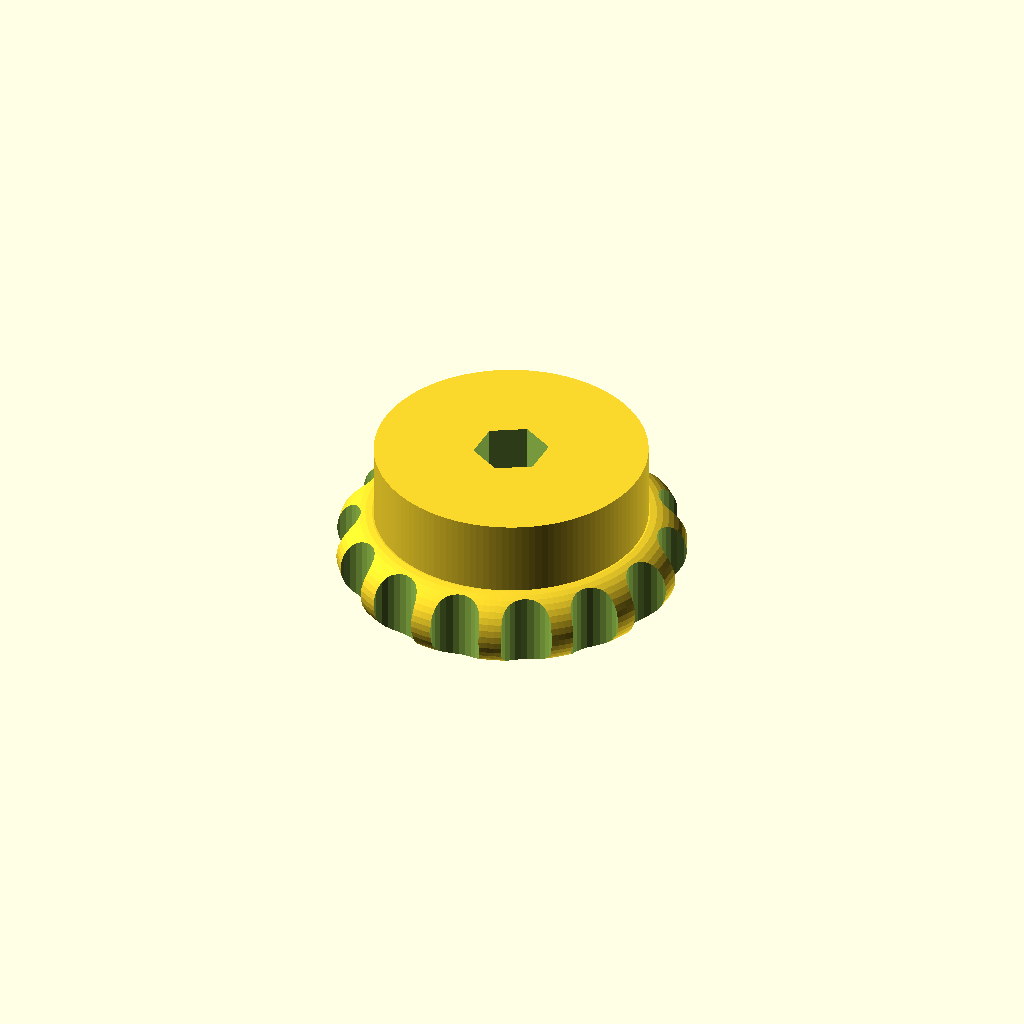
Cell 1 — every parameter at its default value.
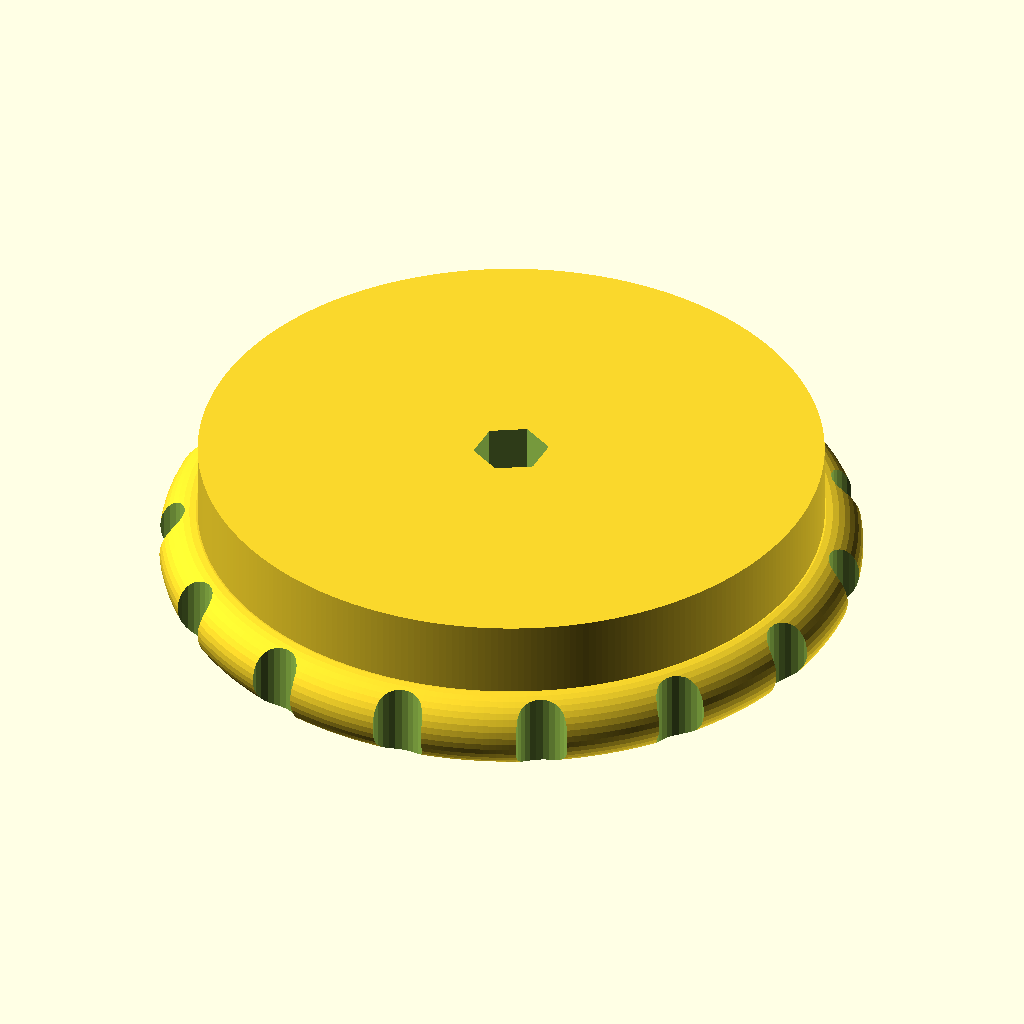
Cell 2 — Thumbnut_Diameter set to 32, the other parameters unchanged.
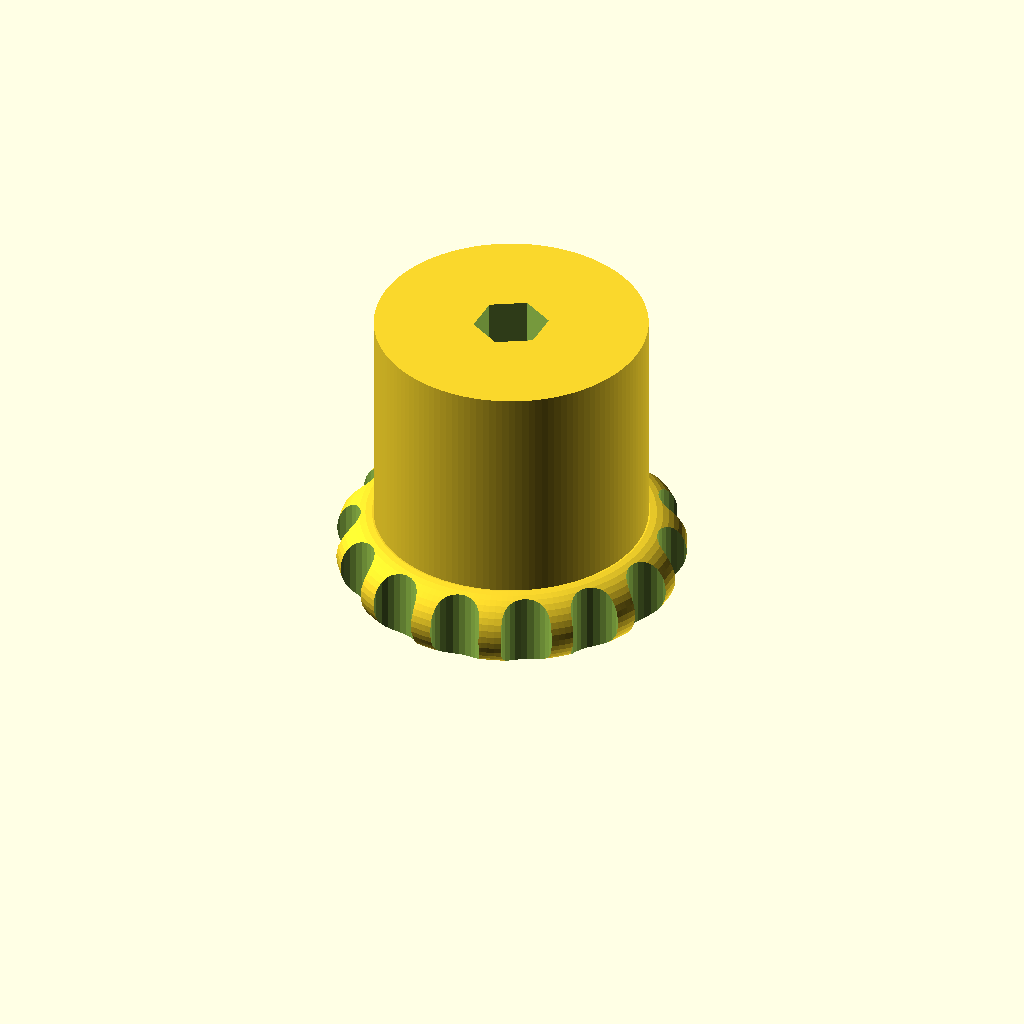
Cell 3: Thumbnut_Height = 14 (everything else at default).
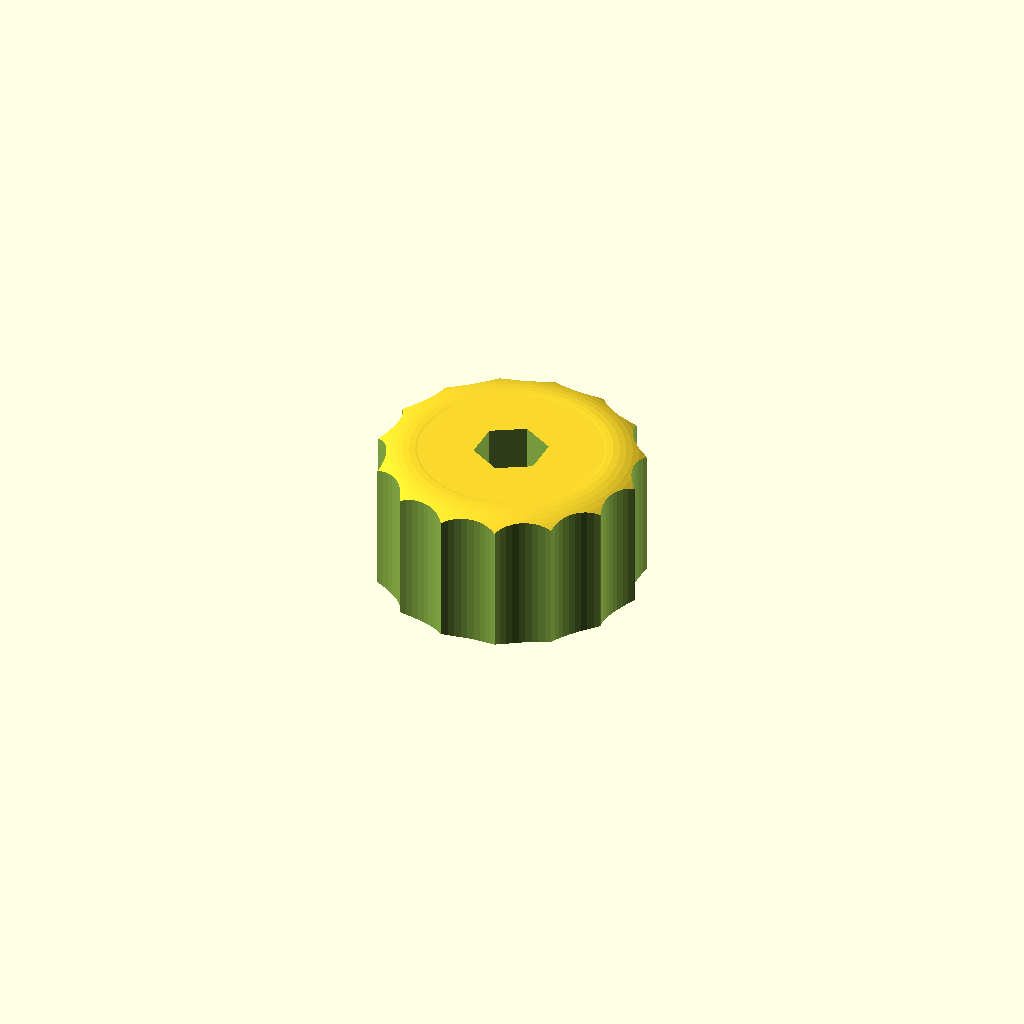
Cell 4: the same model with Knurling_Thickness = 7.
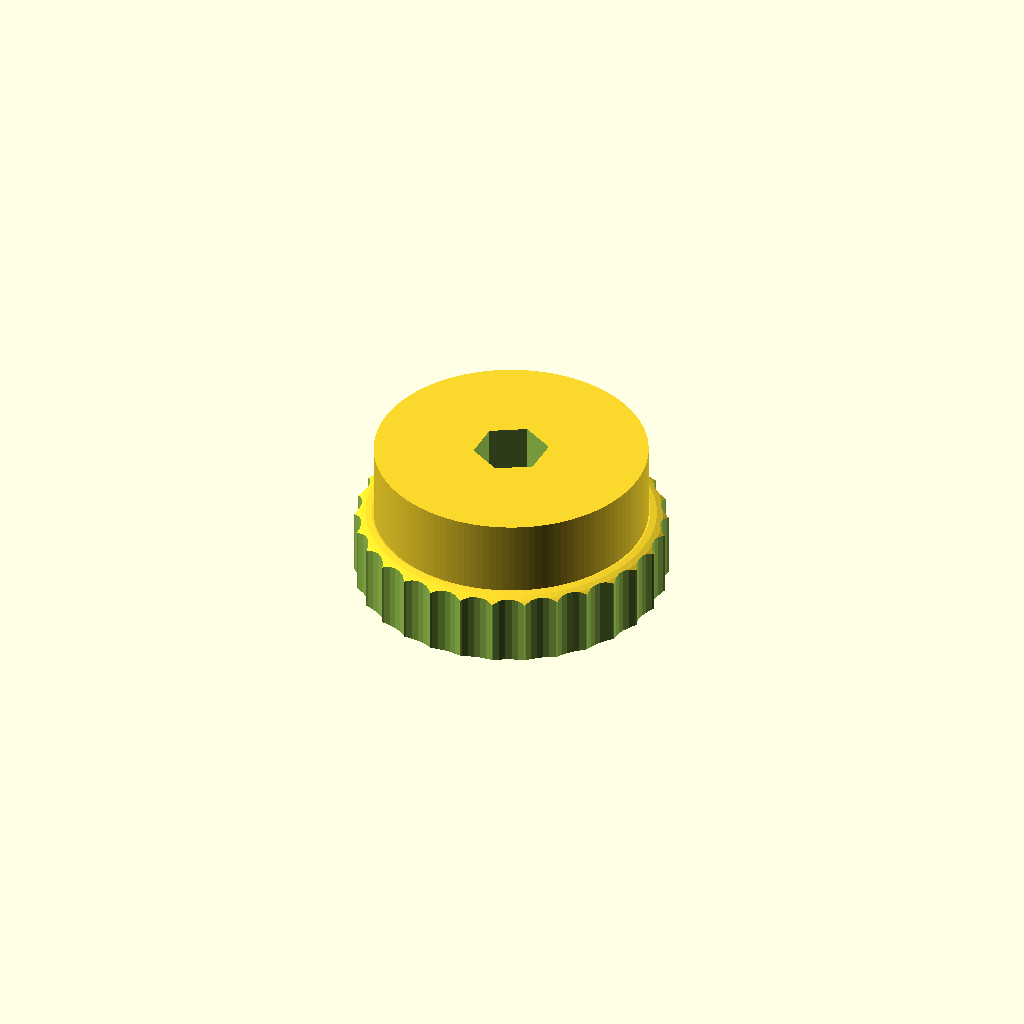
Cell 5: Knurls = 30 (everything else at default).
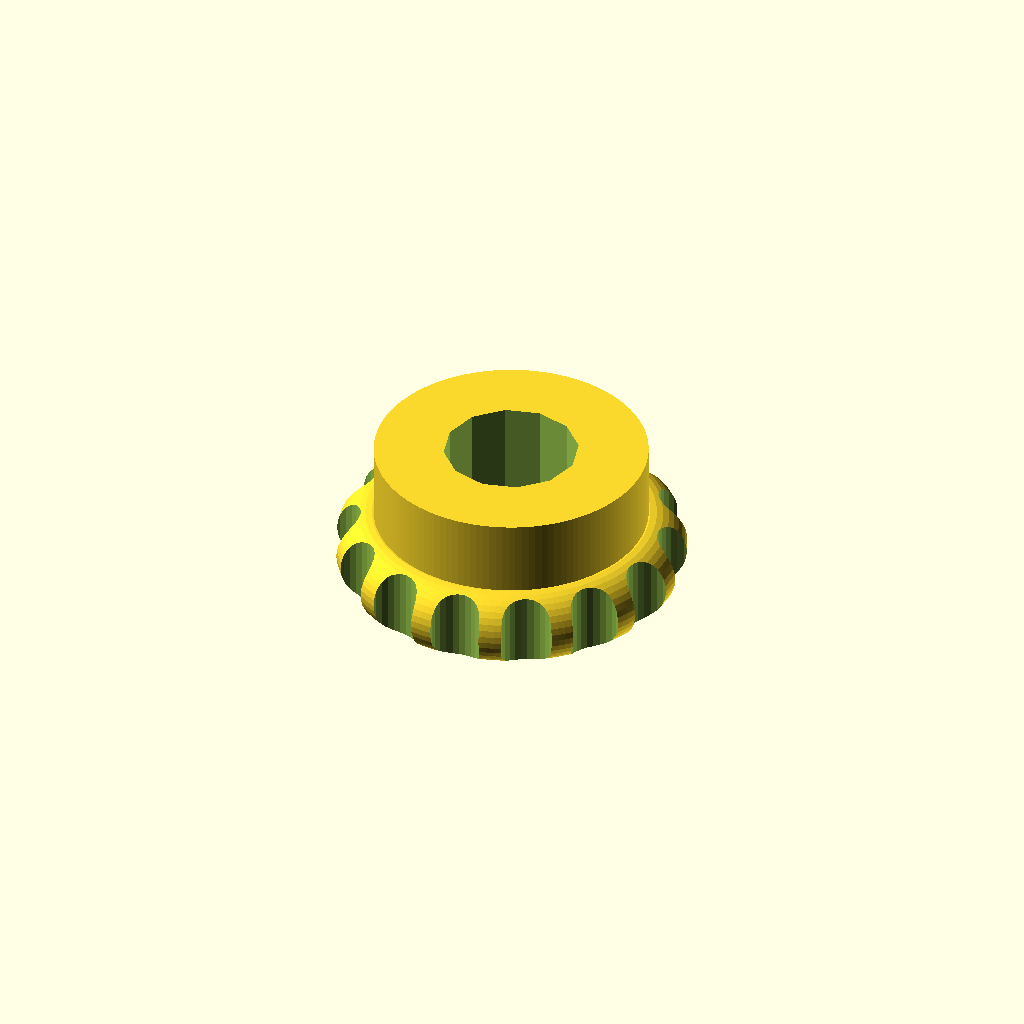
Cell 6: the same model with Hole_Diameter = 7.
All cells are drawn from one camera (rotation 55°, 0°, 25°, orthographic, colour scheme Cornfield), so only the parameter changes between them.
OpenSCAD source file macos/system/library/openscad/0074_Solid_Thumbnut.scad:
// [FL_INDEX: keywords="openscad, 3d_parametric, Solid_Thumbnut, csg_solid" | COT="Parametric OpenSCAD design from 3DCodeverse"]
// Title: Solid Thumbnut

//Thumbscrew by John Davis 7-14-13
//Polyhole module by nophead

/*[Dimensions of thumbscrew]*/
//Thumbnut diameter
Thumbnut_Diameter = 16;
//Thumbnut height
Thumbnut_Height = 7;
//Thickness of knurled portion
Knurling_Thickness = 3.5;
//Number of knurls
Knurls = 15;
//Hole diameter (before threading)
Hole_Diameter = 3.5;


/*[Printer Settings]*/
//To control the number facets rendered, fine ~ 0.1 coarse ~1.0. 0.3 is fine for home printers.
$fs = 0.3;


/*[Hidden]*/
//leave $fn disabled, do not change
$fn = 0;
//leave $fa as is, do not change
$fa = 0.01;
//padding to insure manifold, ignore
Padding = 0.01; 


difference() {
	union () {
		translate([0,0,Knurling_Thickness-Padding])
		cylinder (h = Thumbnut_Height-Knurling_Thickness, r = (Thumbnut_Diameter-Knurling_Thickness)/2);
		difference() {
			union() {
				cylinder(h =Knurling_Thickness, r = Thumbnut_Diameter/2-Knurling_Thickness/2);
				rotate_extrude ()
				translate([Thumbnut_Diameter/2-Knurling_Thickness/2,Knurling_Thickness/2,0])
				circle(r=Knurling_Thickness/2+Padding);
			}
			for (i = [0:Knurls-1]) {
				rotate([0,0,(360/Knurls)/2+i*(360/Knurls)])
				translate([Thumbnut_Diameter/2,0,-Padding])
				cylinder(r=Knurling_Thickness/3, h=Knurling_Thickness+2*Padding);
			}
		}
	}
	
	//Hole for threaded shaft
	rotate([0,0,30])
	translate([0,0,-Padding])
	polyhole(Thumbnut_Height+2*Padding, Hole_Diameter*0.85);//Hole is shrunk to allow extra material for tapping
	
	//Recess as indicator
	hull(){
		translate([Hole_Diameter/2+Knurling_Thickness/3,0,0])
		cylinder(r=Knurling_Thickness/4, h=Knurling_Thickness/2, center=true);
		translate([Thumbnut_Diameter/2-3*Knurling_Thickness/4,0,0])
		cylinder(r=Knurling_Thickness/4, h=Knurling_Thickness/2, center=true);
	}
}

module polyhole(h, d) {
    n = max(round(2 * d),3);
    rotate([0,0,180])
        cylinder(h = h, r = (d / 2) / cos (180 / n), $fn = n);
}
Customizer parameters (derived from the source; name, type, default, range or options):
Thumbnut_Diameter: number, default 16
Thumbnut_Height: number, default 7
Knurling_Thickness: number, default 3.5
Knurls: number, default 15
Hole_Diameter: number, default 3.5
